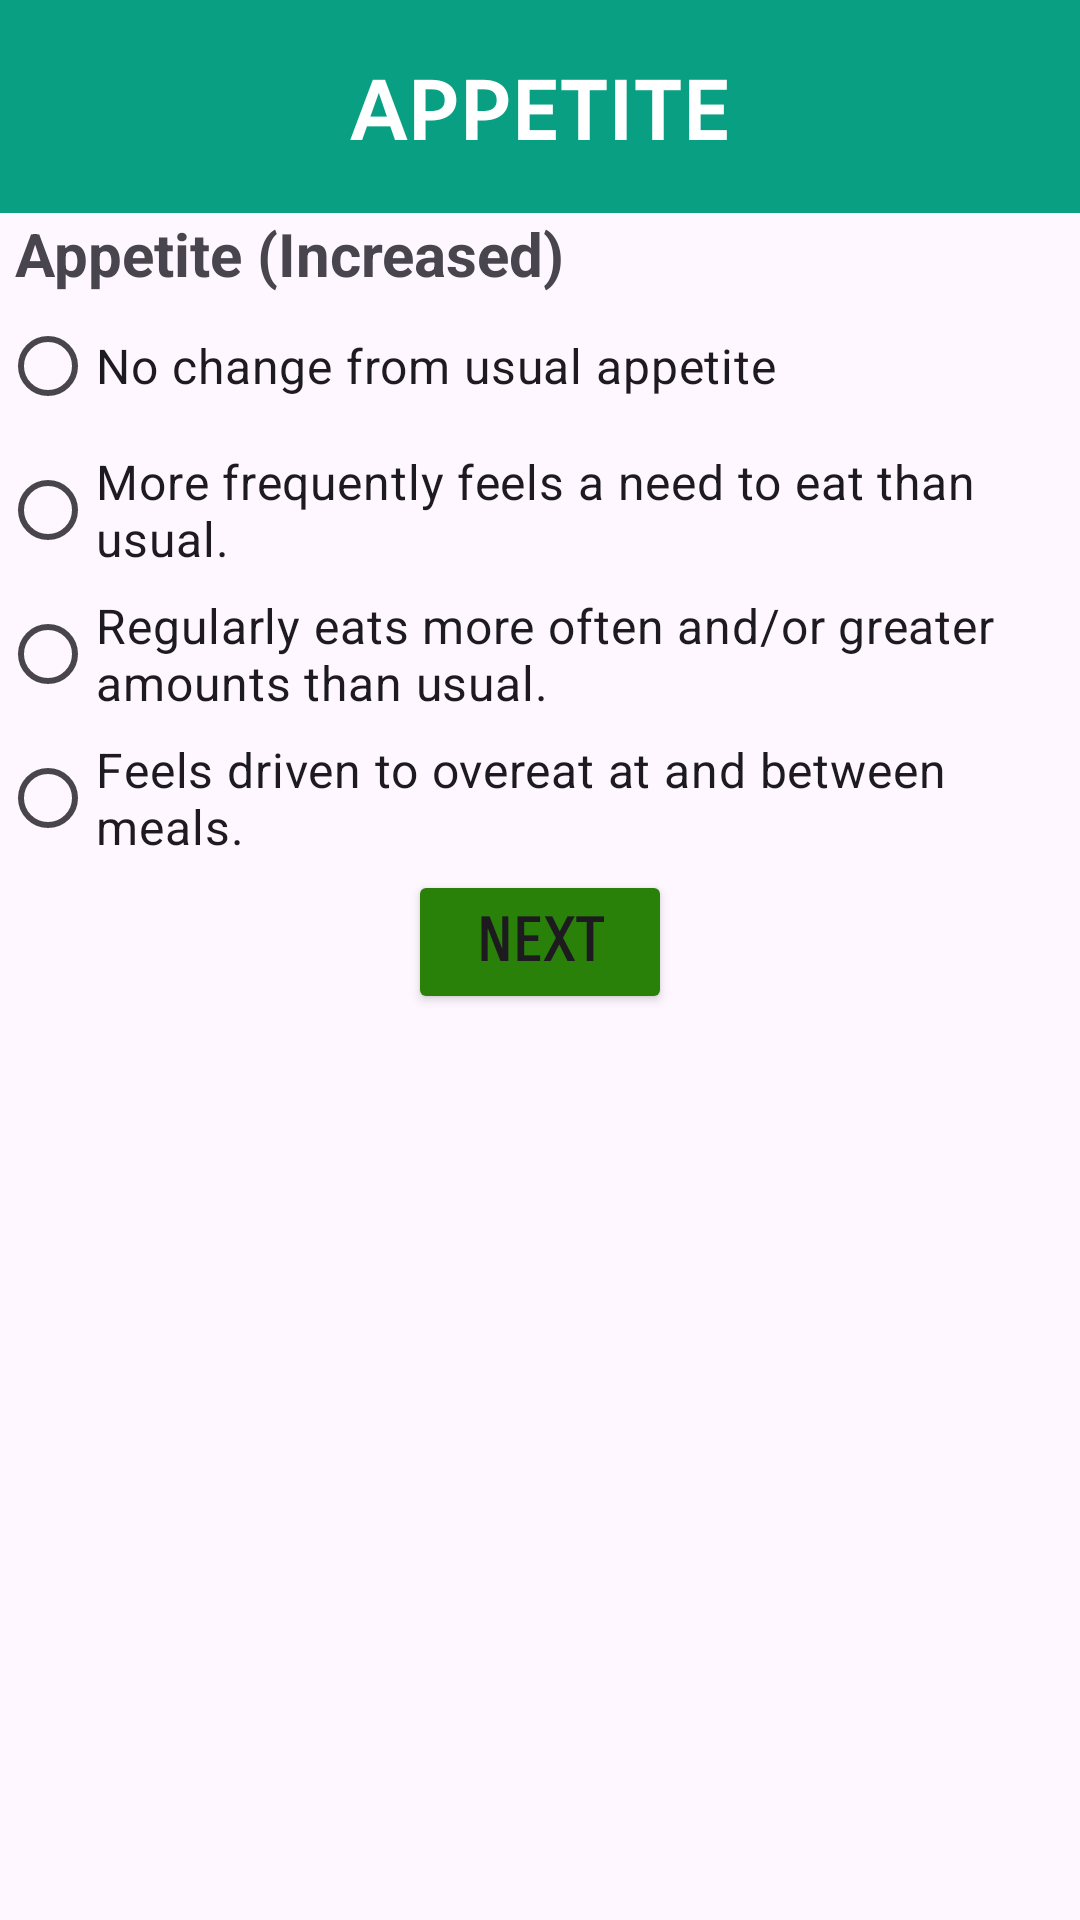

Produce the Android XML layout that renders to this screen, including the resource entries it uses.
<!-- AndroidManifest.xml: application theme Theme.Lecture8_exercise -->
<!-- res/layout/activity_appetite_increased.xml -->
<?xml version="1.0" encoding="utf-8"?>
<LinearLayout xmlns:android="http://schemas.android.com/apk/res/android"
    xmlns:app="http://schemas.android.com/apk/res-auto"
    xmlns:tools="http://schemas.android.com/tools"
    android:layout_width="match_parent"
    android:layout_height="match_parent"
    android:orientation="vertical"
    tools:context=".AppetiteIncreasedActivity">

    <TextView
        android:id="@+id/appIncTitle"
        android:layout_width="match_parent"
        android:layout_height="wrap_content"
        android:background="#089F82"
        android:textColor="@color/white"
        android:fontFamily="sans-serif-smallcaps"
        android:paddingVertical="15dp"
        android:text="@string/appetite"
        android:textAlignment="center"
        android:textAllCaps="false"
        android:textSize="34sp"
        android:textStyle="bold" />

    <TextView
        android:id="@+id/appIncPrompt"
        android:layout_width="match_parent"
        android:layout_height="wrap_content"
        android:paddingHorizontal="5dp"
        android:text="Appetite (Increased)"
        android:textSize="20sp"
        android:textStyle="bold" />

    <RadioGroup
        android:layout_width="match_parent"
        android:layout_height="wrap_content"
        android:layout_gravity="center|center_horizontal">

        <RadioButton
            android:id="@+id/appInc0"
            android:layout_width="match_parent"
            android:layout_height="wrap_content"
            android:checked="false"
            android:onClick="actionClick"
            android:text="@string/apt_no_change"
            android:textSize="16sp" />

        <RadioButton
            android:id="@+id/appInc1"
            android:layout_width="match_parent"
            android:layout_height="wrap_content"
            android:checked="false"
            android:onClick="actionClick"
            android:text="@string/apt_inc_1"
            android:textSize="16sp" />

        <RadioButton
            android:id="@+id/appInc2"
            android:layout_width="match_parent"
            android:layout_height="wrap_content"
            android:checked="false"
            android:onClick="actionClick"
            android:text="@string/apt_inc_2"
            android:textSize="16sp" />

        <RadioButton
            android:id="@+id/appInc3"
            android:layout_width="match_parent"
            android:layout_height="wrap_content"
            android:checked="false"
            android:onClick="actionClick"
            android:text="@string/apt_inc_3"
            android:textSize="16sp" />
    </RadioGroup>

    <Button
        android:id="@+id/submitAppetiteIncreased"
        android:layout_width="wrap_content"
        android:layout_height="wrap_content"
        android:layout_gravity="bottom|center_horizontal"
        android:backgroundTint="#2A810A"
        android:fontFamily="sans-serif-smallcaps"
        android:text="@string/next_page_button"
        android:textAlignment="center"
        android:textSize="20sp"
        android:textStyle="bold" />
</LinearLayout>
<!-- resources referenced by this layout -->
<resources>
  <string name="appetite">appetite</string>
  <string name="apt_inc_1">More frequently feels a need to eat than usual.</string>
  <string name="apt_inc_2">Regularly eats more often and/or greater amounts than usual.</string>
  <string name="apt_inc_3">Feels driven to overeat at and between meals.</string>
  <string name="apt_no_change">No change from usual appetite</string>
  <string name="next_page_button">next</string>
  <style name="Theme.Lecture8_exercise" parent="Base.Theme.Lecture8_exercise" />
  <style name="Base.Theme.Lecture8_exercise" parent="Theme.Material3.DayNight.NoActionBar">
          
          
      </style>
  <!-- not gathered from this repository: default colours our renderer supplied (Android Studio template values) -->
  <color name="white">#FFFFFFFF</color>
</resources>
